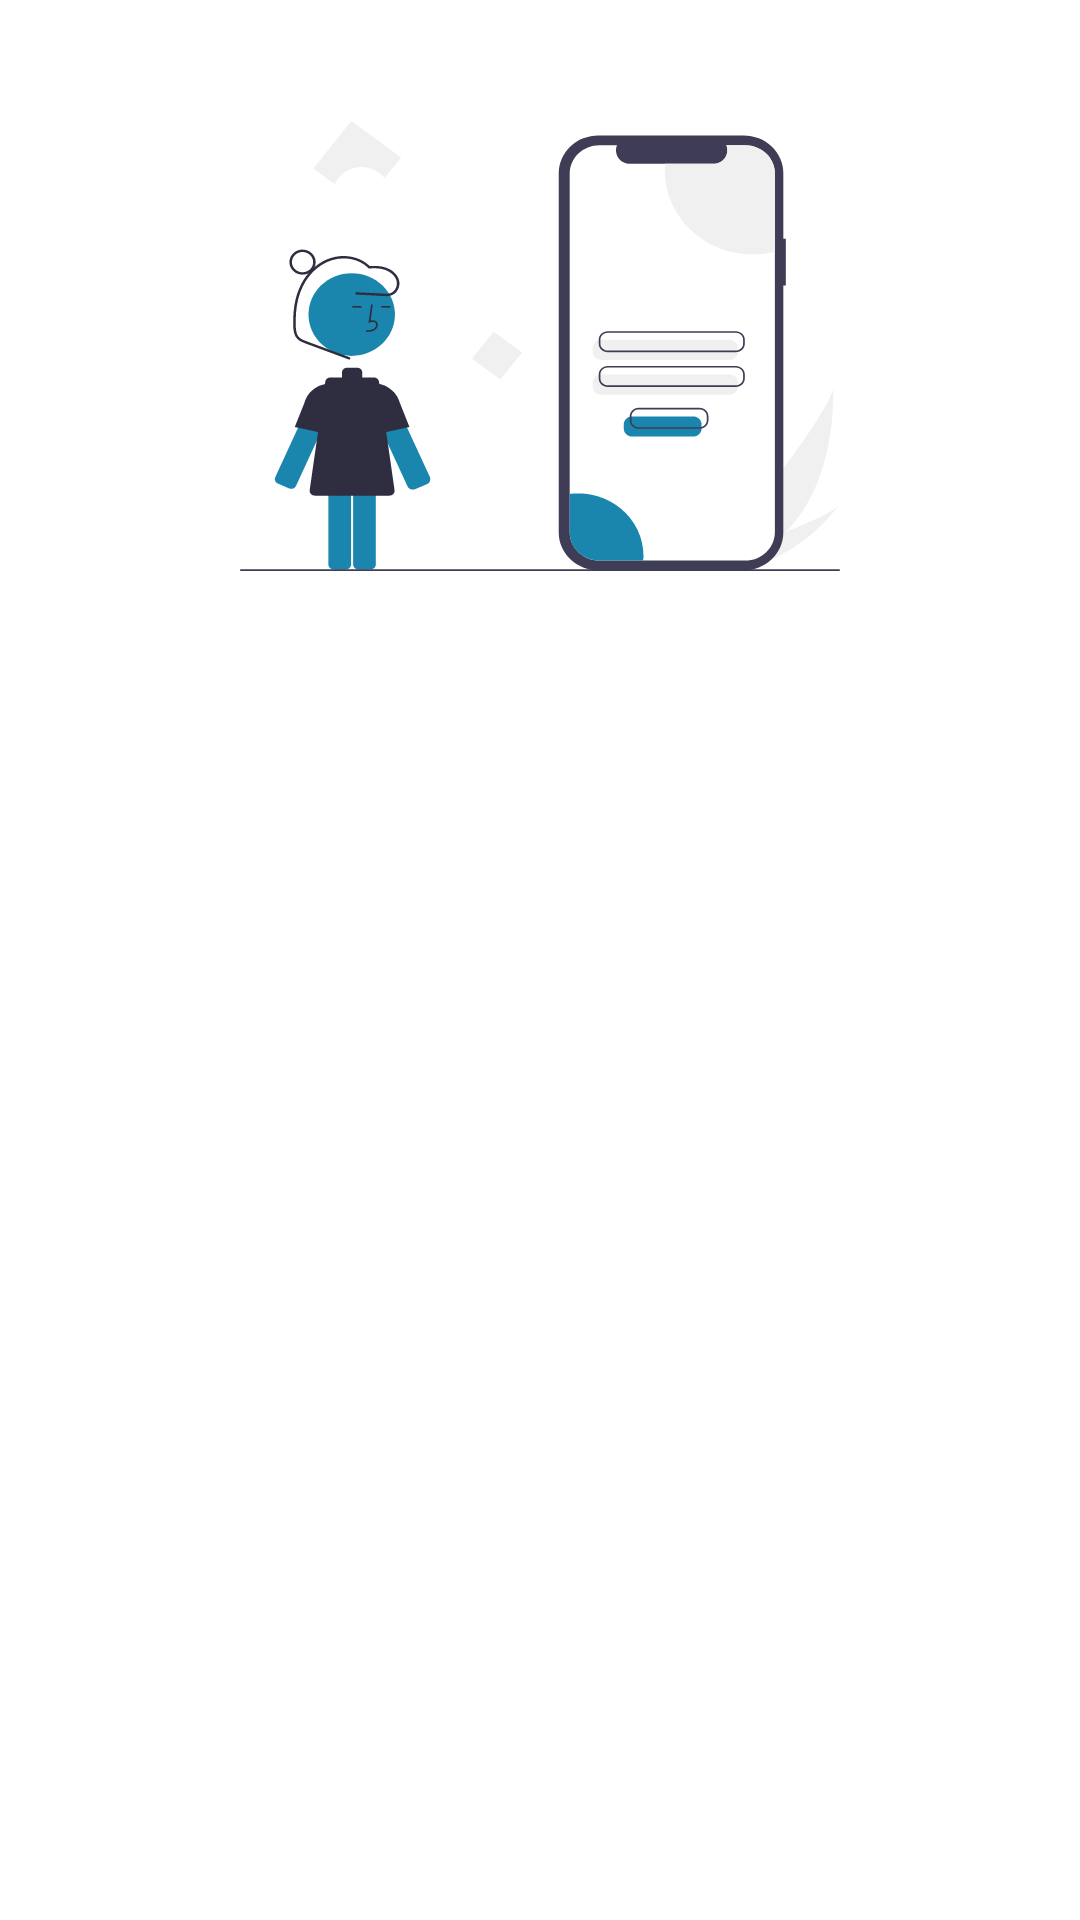

Here is an Android app screen rendered from its layout file. Give the layout XML and the strings, colors and styles it references.
<!-- AndroidManifest.xml: application theme Theme.StoryApp -->
<!-- res/layout/fragment_register.xml -->
<?xml version="1.0" encoding="utf-8"?>
<androidx.constraintlayout.widget.ConstraintLayout xmlns:android="http://schemas.android.com/apk/res/android"
    xmlns:tools="http://schemas.android.com/tools"
    android:layout_width="match_parent"
    android:layout_height="match_parent"
    xmlns:app="http://schemas.android.com/apk/res-auto"
    tools:context="com.thor.storyapp.ui.auth.register.RegisterFragment">
    <ImageView
        android:id="@+id/image_anim_register"
        android:layout_width="wrap_content"
        android:layout_height="200dp"
        android:layout_marginTop="64dp"
        android:layout_marginBottom="32dp"
        android:src="@drawable/anim_login"
        app:layout_constraintBottom_toTopOf="@+id/nameTextInputLayout"
        app:layout_constraintEnd_toEndOf="parent"
        app:layout_constraintStart_toStartOf="parent"
        app:layout_constraintTop_toTopOf="parent"
        android:contentDescription="@string/image_registration_people" />

    <com.google.android.material.textfield.TextInputLayout
        android:id="@+id/nameTextInputLayout"
        android:layout_width="match_parent"
        android:layout_height="wrap_content"
        android:layout_marginStart="16dp"
        android:layout_marginEnd="16dp"
        android:layout_marginBottom="16dp"
        android:alpha="0"
        app:layout_constraintBottom_toTopOf="@id/email_text_input_layout"
        app:layout_constraintEnd_toEndOf="parent"
        app:layout_constraintHorizontal_bias="0.0"
        app:layout_constraintStart_toStartOf="parent"
        app:layout_constraintTop_toBottomOf="@id/image_anim_register">

        <com.thor.storyapp.customview.MyEditText
            android:id="@+id/my_name"
            android:layout_width="match_parent"
            android:layout_height="wrap_content"
            android:layout_gravity="start"
            android:hint="@string/enter_your_name"
            android:minHeight="48dp"
            android:textColorHint="#757575"
            android:alpha="0"
            />
    </com.google.android.material.textfield.TextInputLayout>


    <com.google.android.material.textfield.TextInputLayout
        android:id="@+id/email_text_input_layout"
        android:layout_width="match_parent"
        android:layout_height="wrap_content"
        android:layout_marginBottom="16dp"
        android:alpha="0"
        app:layout_constraintBottom_toTopOf="@+id/password_text_input_layout"
        app:layout_constraintEnd_toEndOf="parent"
        app:layout_constraintStart_toStartOf="parent"
        app:layout_constraintTop_toBottomOf="@id/nameTextInputLayout">

        <com.thor.storyapp.customview.MyEditText
            android:id="@+id/my_email"
            android:layout_width="match_parent"
            android:layout_height="wrap_content"
            android:layout_gravity="start"
            android:layout_marginStart="16dp"
            android:layout_marginEnd="16dp"
            android:hint="@string/enter_your_email"
            android:minHeight="48dp"
            android:textColorHint="#757575"
            android:alpha="0"
            app:layout_constraintEnd_toEndOf="parent"
            app:layout_constraintStart_toStartOf="parent"
            tools:layout_editor_absoluteY="8dp" />
    </com.google.android.material.textfield.TextInputLayout>

    <com.thor.storyapp.customview.MyEditPasswordLayout
        android:id="@id/password_text_input_layout"
        android:layout_width="match_parent"
        android:layout_height="wrap_content"
        android:layout_marginStart="16dp"
        android:layout_marginEnd="16dp"
        android:layout_marginBottom="32dp"
        android:alpha="0"
        app:layout_constraintBottom_toTopOf="@+id/my_btn_register"
        app:layout_constraintEnd_toEndOf="parent"
        app:layout_constraintStart_toStartOf="parent"
        app:layout_constraintTop_toBottomOf="@+id/email_text_input_layout">

        <com.thor.storyapp.customview.MyEditPasswordText
            android:id="@+id/my_password"
            android:layout_width="match_parent"
            android:layout_height="wrap_content"
            android:layout_gravity="start"
            android:minHeight="48dp"
            android:textColorHint="#757575"
            android:alpha="0"
            app:layout_constraintEnd_toEndOf="parent"
            app:layout_constraintHorizontal_bias="0.0"
            app:layout_constraintStart_toStartOf="parent" />
    </com.thor.storyapp.customview.MyEditPasswordLayout>


    <com.thor.storyapp.customview.MyButton
        android:id="@+id/my_btn_register"
        android:layout_width="0dp"
        android:layout_height="wrap_content"
        android:layout_marginStart="16dp"
        android:layout_marginEnd="16dp"
        android:text="@string/register"
        android:textColor="#5E35B1"
        android:textSize="@dimen/dimen12sp"
        android:alpha="0"
        app:layout_constraintBottom_toTopOf="@+id/textView2"
        app:layout_constraintEnd_toEndOf="parent"
        app:layout_constraintHorizontal_bias="0.0"
        app:layout_constraintStart_toStartOf="parent"
        app:layout_constraintTop_toBottomOf="@+id/password_text_input_layout" />

    <TextView
        android:id="@+id/textView2"
        android:layout_width="wrap_content"
        android:layout_height="wrap_content"
        android:layout_marginTop="16dp"
        android:layout_marginBottom="16dp"
        android:text="@string/or"
        android:alpha="0"
        app:layout_constraintBottom_toTopOf="@+id/btn_login"
        app:layout_constraintEnd_toEndOf="parent"
        app:layout_constraintStart_toStartOf="parent"
        app:layout_constraintTop_toBottomOf="@+id/my_btn_register" />

    <Button
        android:id="@+id/btn_login"
        android:layout_width="0dp"
        android:layout_height="wrap_content"
        android:layout_marginBottom="128dp"
        android:backgroundTint="#FFFAFA"
        android:text="@string/login"
        android:textColor="@color/teal_200"
        android:textSize="@dimen/dimen12sp"
        android:alpha="0"
        app:layout_constraintBottom_toBottomOf="parent"
        app:layout_constraintEnd_toEndOf="@+id/my_btn_register"
        app:layout_constraintHorizontal_bias="0.0"
        app:layout_constraintStart_toStartOf="@+id/my_btn_register"
        app:layout_constraintTop_toBottomOf="@+id/textView2" />

    <ProgressBar
        android:id="@+id/registerProgressBar"
        style="?android:attr/progressBarStyle"
        android:visibility="gone"
        android:layout_width="wrap_content"
        android:layout_height="wrap_content"
        app:layout_constraintBottom_toBottomOf="parent"
        app:layout_constraintEnd_toEndOf="parent"
        app:layout_constraintStart_toStartOf="parent"
        app:layout_constraintTop_toTopOf="parent" />
</androidx.constraintlayout.widget.ConstraintLayout>
<!-- resources referenced by this layout -->
<resources>
  <color name="teal_200">#FF03DAC5</color>
  <dimen name="dimen12sp">12sp</dimen>
  <!-- drawable anim_login: vector/xml drawable (drawable, 12059 chars, omitted) -->
  <string name="enter_your_email">Enter your email</string>
  <string name="enter_your_name">Enter your name</string>
  <string name="image_registration_people">Image registration people</string>
  <string name="login">Login</string>
  <string name="or">OR</string>
  <string name="register">Register</string>
  <style name="Theme.StoryApp" parent="Theme.MaterialComponents.DayNight.NoActionBar">
          
          <item name="colorPrimary">@color/soft_teal</item>
          <item name="colorPrimaryVariant">@color/dark_teal</item>
          <item name="colorOnPrimary">@color/white</item>
          
          <item name="colorSecondary">@color/teal_200</item>
          <item name="colorSecondaryVariant">@color/teal_700</item>
          <item name="colorOnSecondary">@color/black</item>
          
          <item name="android:statusBarColor" tools:targetApi="l">?attr/colorPrimaryVariant</item>
          
      </style>
  <color name="soft_teal">#FF1B86AD</color>
  <color name="dark_teal">#0A4D65</color>
  <color name="white">#FFFFFFFF</color>
  <color name="teal_700">#FF018786</color>
  <color name="black">#FF000000</color>
</resources>
